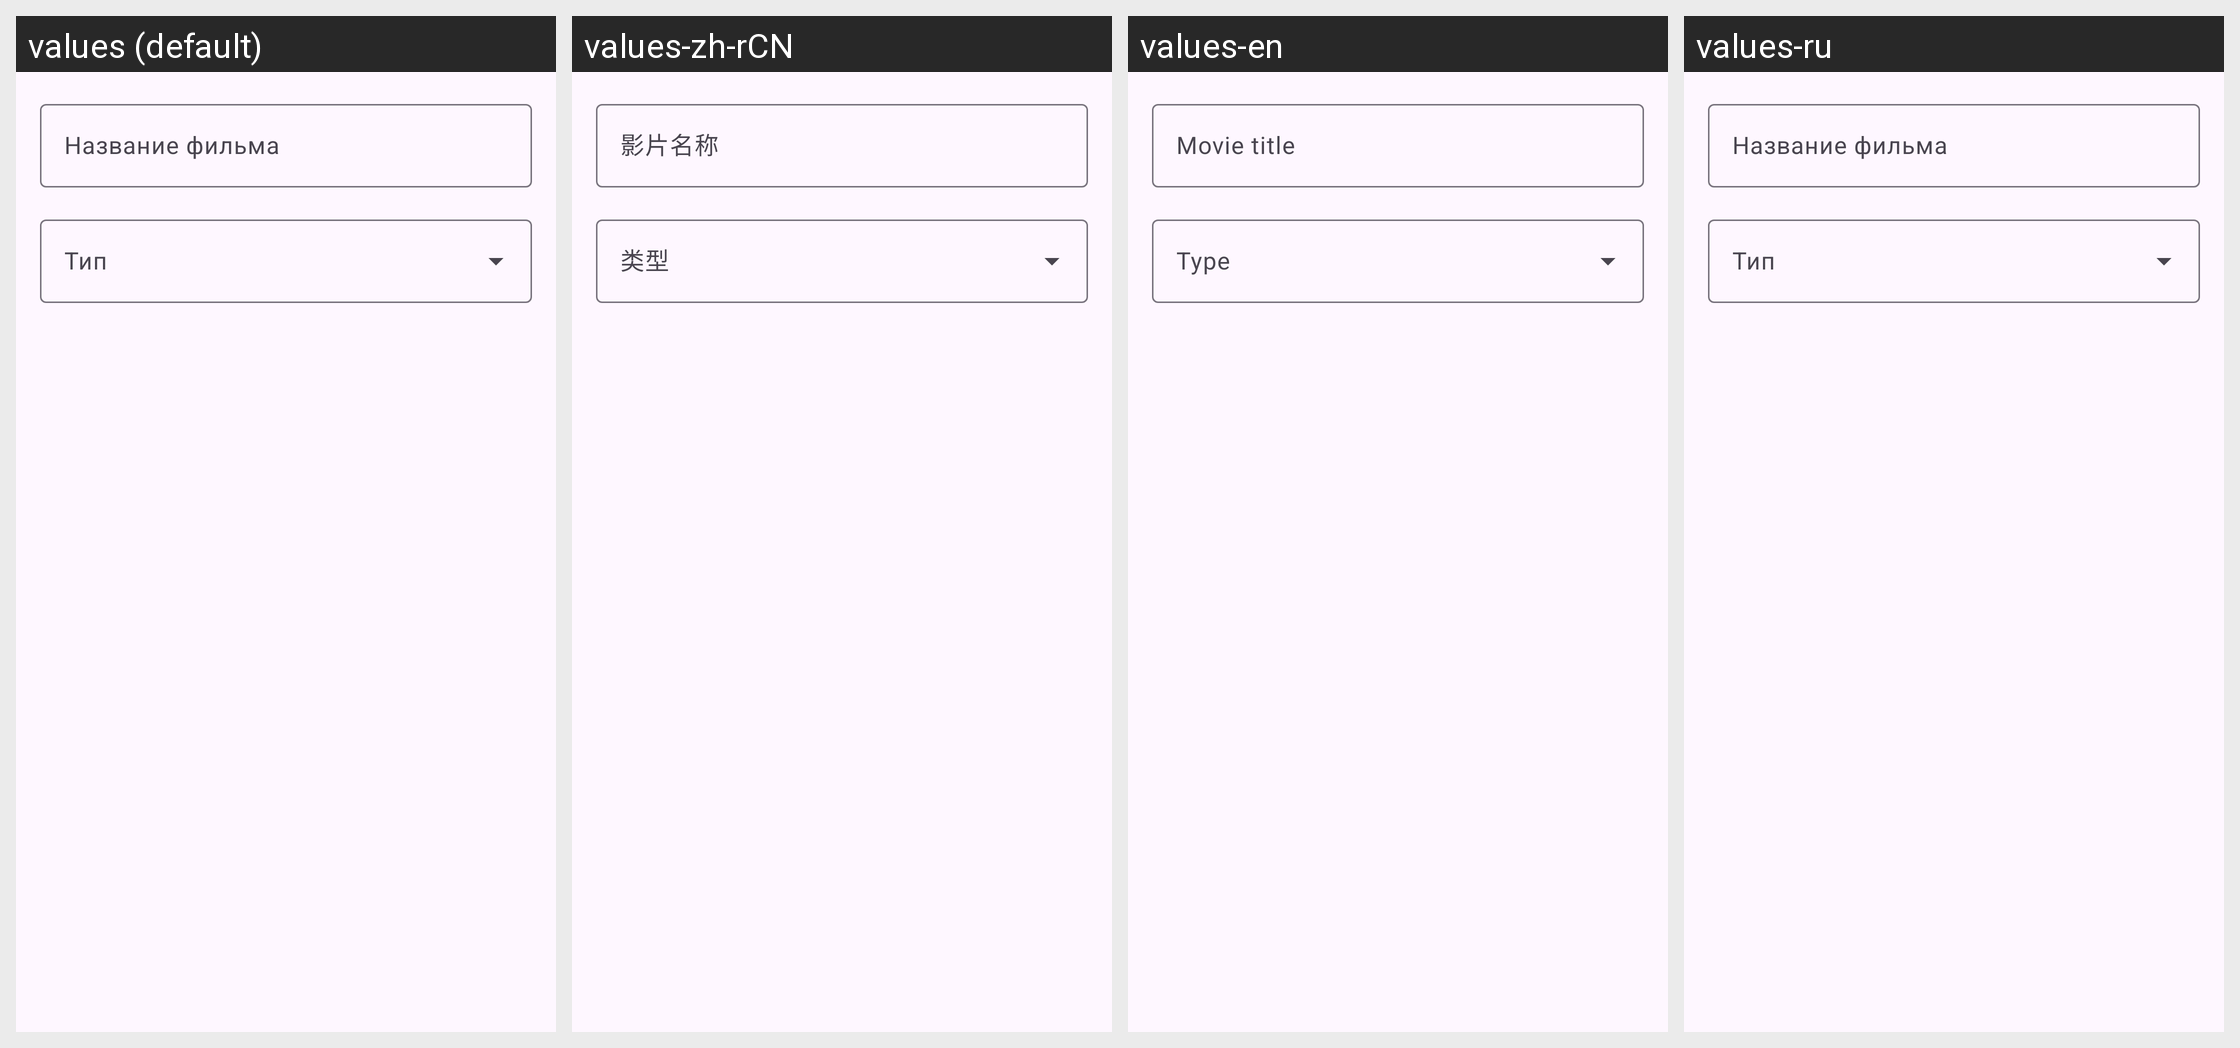

Here is an Android app screen in its default locale and in the app's own translations. Write out the translated-string differences for the strings that appear on this screen.
Android screen res/layout/dialog_add_custom_movie.xml rendered under 4 locales, left to right: values (default), values-zh-rCN, values-en, values-ru. Device: Nexus 5 (rendered at 1080×1920; each locale shown at half size, 540×960, under a caption strip naming it); theme Theme.Pancake.
Strings drawn on this screen, with the default value and each locale's value (text and hints the layout hard-codes, and strings that could not be matched under every locale, appear in the picture but are not listed):

hint_movie_name
  values: Название фильма
  values-zh-rCN: 影片名称
  values-en: Movie title
  values-ru: Название фильма  [not translated; the default value is used]

hint_type
  values: Тип
  values-zh-rCN: 类型
  values-en: Type
  values-ru: Тип  [not translated; the default value is used]
